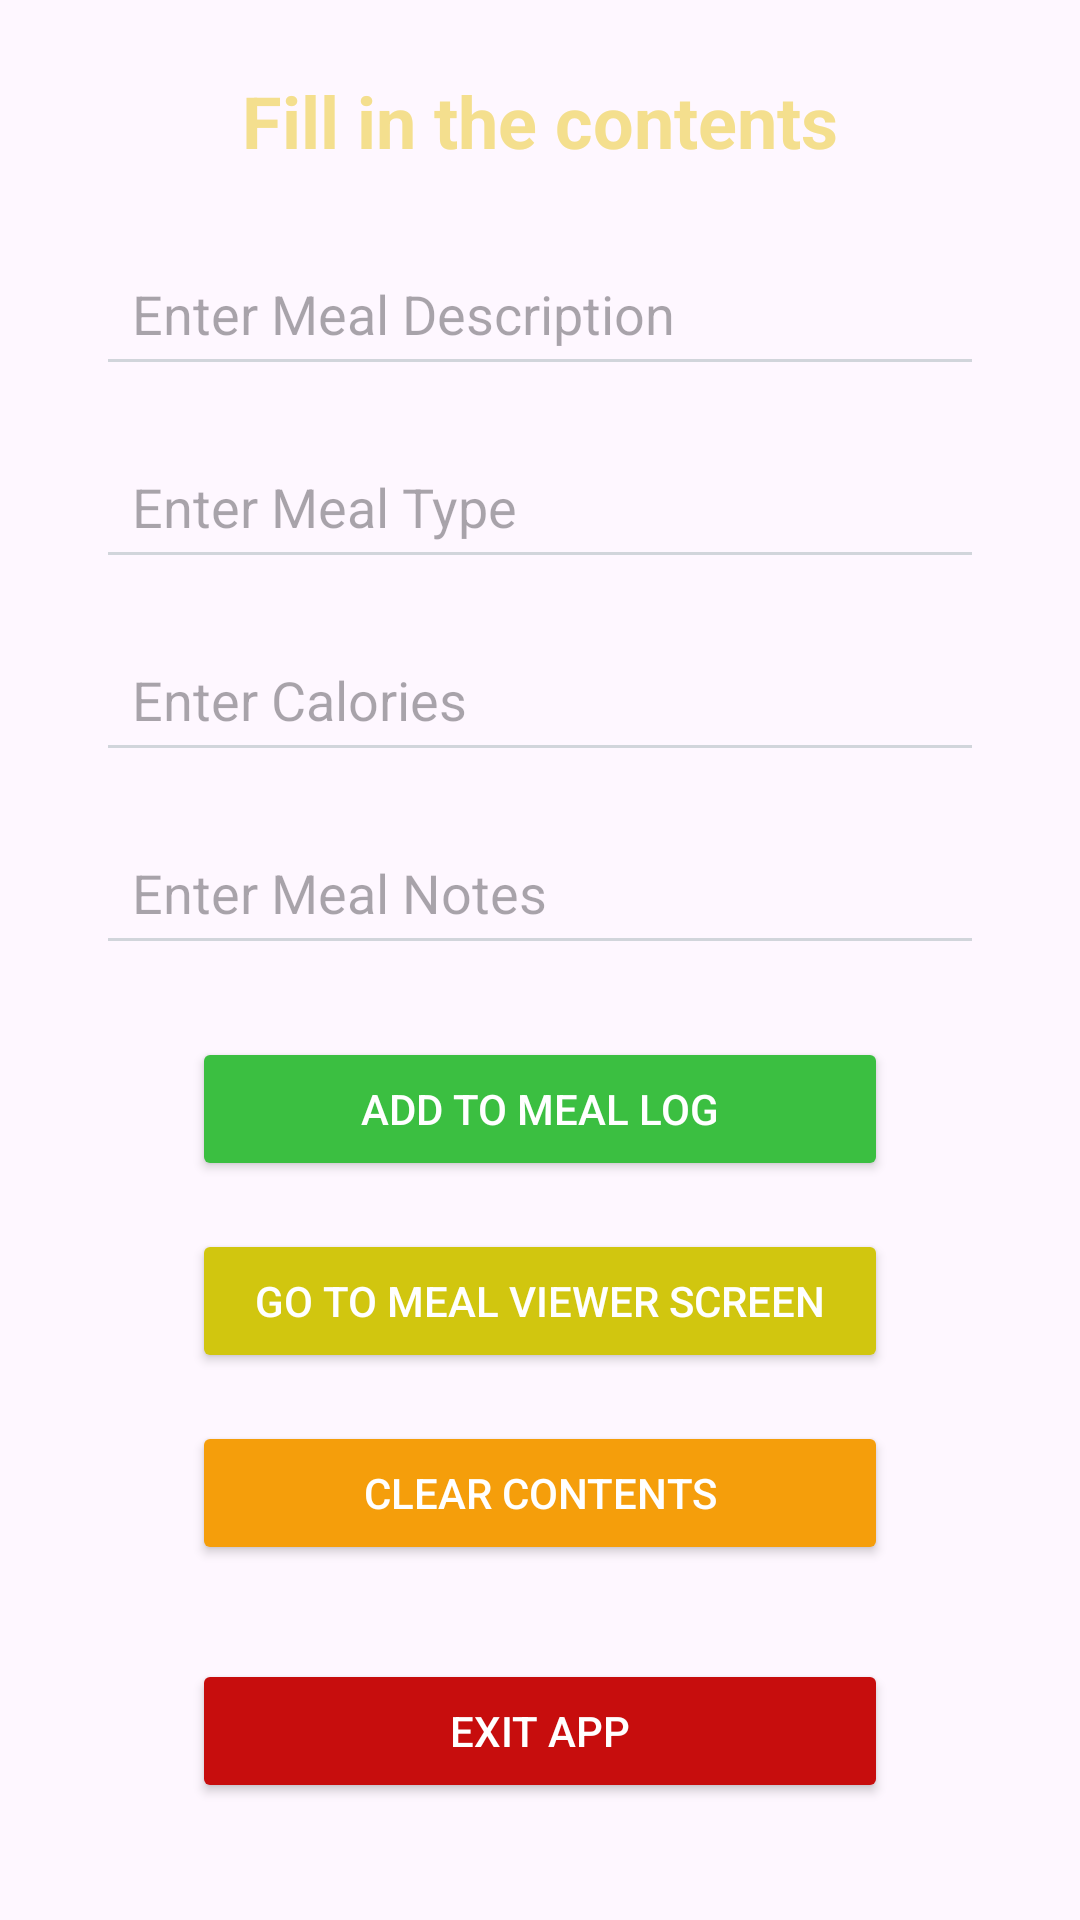

Reconstruct the res/layout file that produces this screen, plus the resources it refers to.
<!-- AndroidManifest.xml: application theme Theme.HealthyMealTrackerApp -->
<!-- res/layout/activity_meal_input.xml -->
<?xml version="1.0" encoding="utf-8"?>
<androidx.constraintlayout.widget.ConstraintLayout xmlns:android="http://schemas.android.com/apk/res/android"
    xmlns:app="http://schemas.android.com/apk/res-auto"
    xmlns:tools="http://schemas.android.com/tools"
    android:id="@+id/main"
    android:layout_width="match_parent"
    android:layout_height="match_parent"
    android:background="@drawable/mealinputscreen"
    tools:context=".MealInput">

    <TextView
        android:id="@+id/textViewTitle"
        android:layout_width="0dp"
        android:layout_height="wrap_content"
        android:text="Fill in the contents"
        android:textSize="24sp"
        android:textStyle="bold"
        android:textColor="#F4DF8E"
        android:gravity="center"
        android:layout_marginTop="24dp"
        android:layout_marginHorizontal="16dp"
        app:layout_constraintTop_toTopOf="parent"
        app:layout_constraintStart_toStartOf="parent"
        app:layout_constraintEnd_toEndOf="parent" />

    <EditText
        android:id="@+id/inputMealDescription"
        android:layout_width="0dp"
        android:layout_height="wrap_content"
        android:hint="Enter Meal Description"
        android:padding="12dp"
        android:backgroundTint="#D1D5DB"
        android:layout_marginTop="24dp"
        android:layout_marginHorizontal="32dp"
        app:layout_constraintTop_toBottomOf="@id/textViewTitle"
        app:layout_constraintStart_toStartOf="parent"
        app:layout_constraintEnd_toEndOf="parent" />

    <EditText
        android:id="@+id/inputMealType"
        android:layout_width="0dp"
        android:layout_height="wrap_content"
        android:hint="Enter Meal Type "
        android:padding="12dp"
        android:backgroundTint="#D1D5DB"
        android:layout_marginTop="16dp"
        android:layout_marginHorizontal="32dp"
        app:layout_constraintTop_toBottomOf="@id/inputMealDescription"
        app:layout_constraintStart_toStartOf="parent"
        app:layout_constraintEnd_toEndOf="parent" />

    <EditText
        android:id="@+id/inputCalories"
        android:layout_width="0dp"
        android:layout_height="wrap_content"
        android:hint="Enter Calories"
        android:padding="12dp"
        android:inputType="number"
        android:backgroundTint="#D1D5DB"
        android:layout_marginTop="16dp"
        android:layout_marginHorizontal="32dp"
        app:layout_constraintTop_toBottomOf="@id/inputMealType"
        app:layout_constraintStart_toStartOf="parent"
        app:layout_constraintEnd_toEndOf="parent" />

    <EditText
        android:id="@+id/inputMealNotes"
        android:layout_width="0dp"
        android:layout_height="wrap_content"
        android:hint="Enter Meal Notes"
        android:padding="12dp"
        android:backgroundTint="#D1D5DB"
        android:layout_marginTop="16dp"
        android:layout_marginHorizontal="32dp"
        app:layout_constraintTop_toBottomOf="@id/inputCalories"
        app:layout_constraintStart_toStartOf="parent"
        app:layout_constraintEnd_toEndOf="parent" />

    <Button
        android:id="@+id/buttonAdd"
        android:layout_width="0dp"
        android:layout_height="wrap_content"
        android:layout_marginHorizontal="64dp"
        android:layout_marginTop="24dp"
        android:backgroundTint="#3BBF41"
        android:text="Add to Meal Log"
        android:textColor="#FFFFFF"
        app:layout_constraintEnd_toEndOf="parent"
        app:layout_constraintStart_toStartOf="parent"
        app:layout_constraintTop_toBottomOf="@id/inputMealNotes" />

    <Button
        android:id="@+id/buttonView"
        android:layout_width="0dp"
        android:layout_height="wrap_content"
        android:layout_marginHorizontal="64dp"
        android:layout_marginTop="16dp"
        android:backgroundTint="#D1C60F"
        android:text="Go to Meal viewer Screen"
        android:textColor="#FFFFFF"
        app:layout_constraintEnd_toEndOf="parent"
        app:layout_constraintStart_toStartOf="parent"
        app:layout_constraintTop_toBottomOf="@id/buttonAdd" />

    <Button
        android:id="@+id/buttonClear"
        android:layout_width="0dp"
        android:layout_height="wrap_content"
        android:text="Clear Contents"
        android:textColor="#FFFFFF"
        android:backgroundTint="#F59E0B"
        android:layout_marginTop="16dp"
        android:layout_marginHorizontal="64dp"
        app:layout_constraintTop_toBottomOf="@id/buttonView"
        app:layout_constraintStart_toStartOf="parent"
        app:layout_constraintEnd_toEndOf="parent" />

    <Button
        android:id="@+id/buttonExit"
        android:layout_width="0dp"
        android:layout_height="wrap_content"
        android:layout_marginHorizontal="64dp"
        android:layout_marginTop="16dp"
        android:layout_marginBottom="24dp"
        android:backgroundTint="#C70D0D"
        android:text="Exit App"
        android:textColor="#FFFFFF"
        app:layout_constraintBottom_toBottomOf="parent"
        app:layout_constraintEnd_toEndOf="parent"
        app:layout_constraintStart_toStartOf="parent"
        app:layout_constraintTop_toBottomOf="@id/buttonClear" />

</androidx.constraintlayout.widget.ConstraintLayout>
<!-- resources referenced by this layout -->
<resources>
  <style name="Theme.HealthyMealTrackerApp" parent="Base.Theme.HealthyMealTrackerApp" />
  <style name="Base.Theme.HealthyMealTrackerApp" parent="Theme.Material3.DayNight.NoActionBar">
          
          
      </style>
</resources>
